Image classification data set "Dataset" (BHISHMA108/Smart-Vision-Flipkart-Grid-6.0-Project on GitHub). Class labels (5): fully ripe, overripe, perished, semi ripe, unripe.

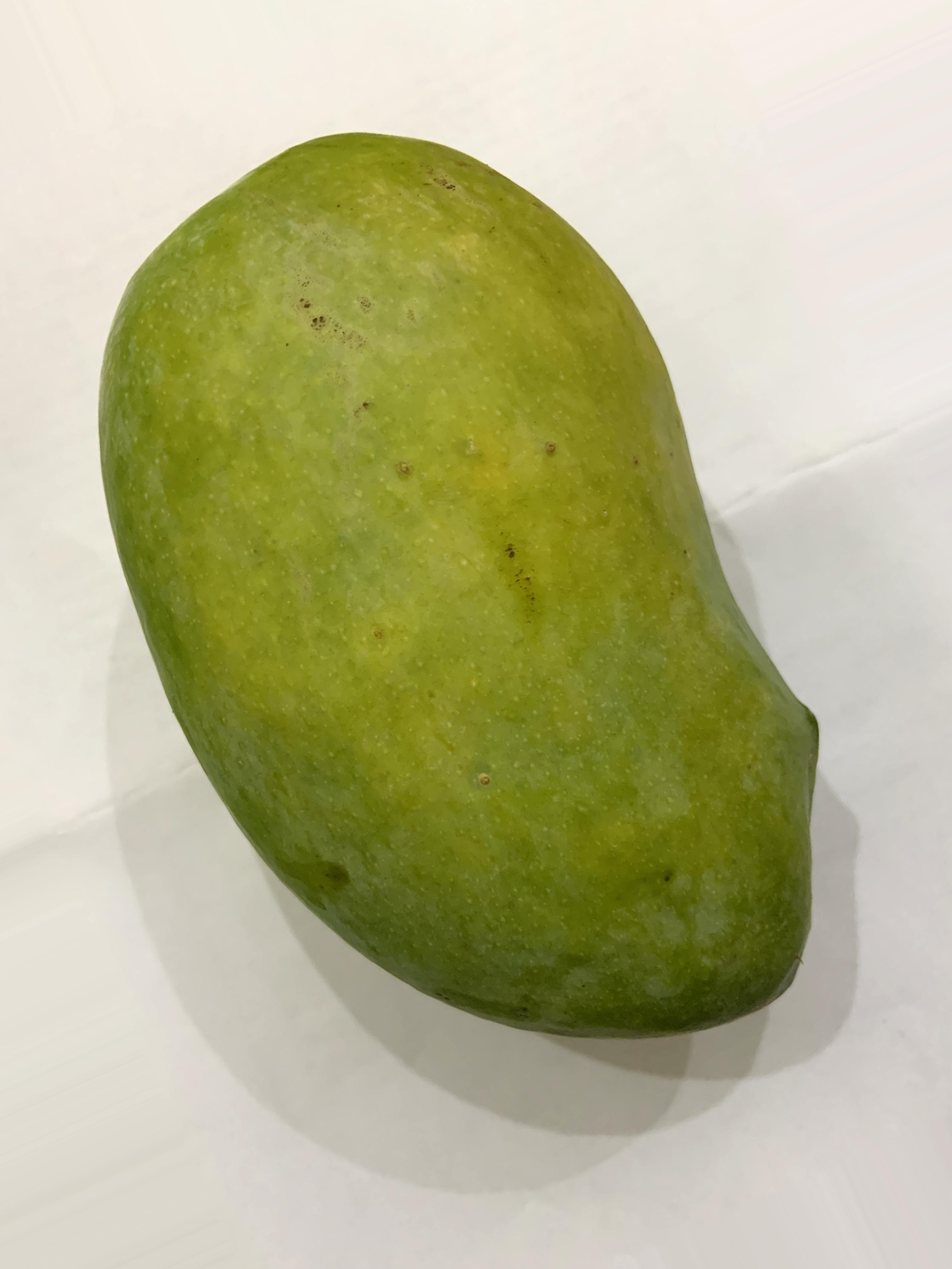
Label: unripe

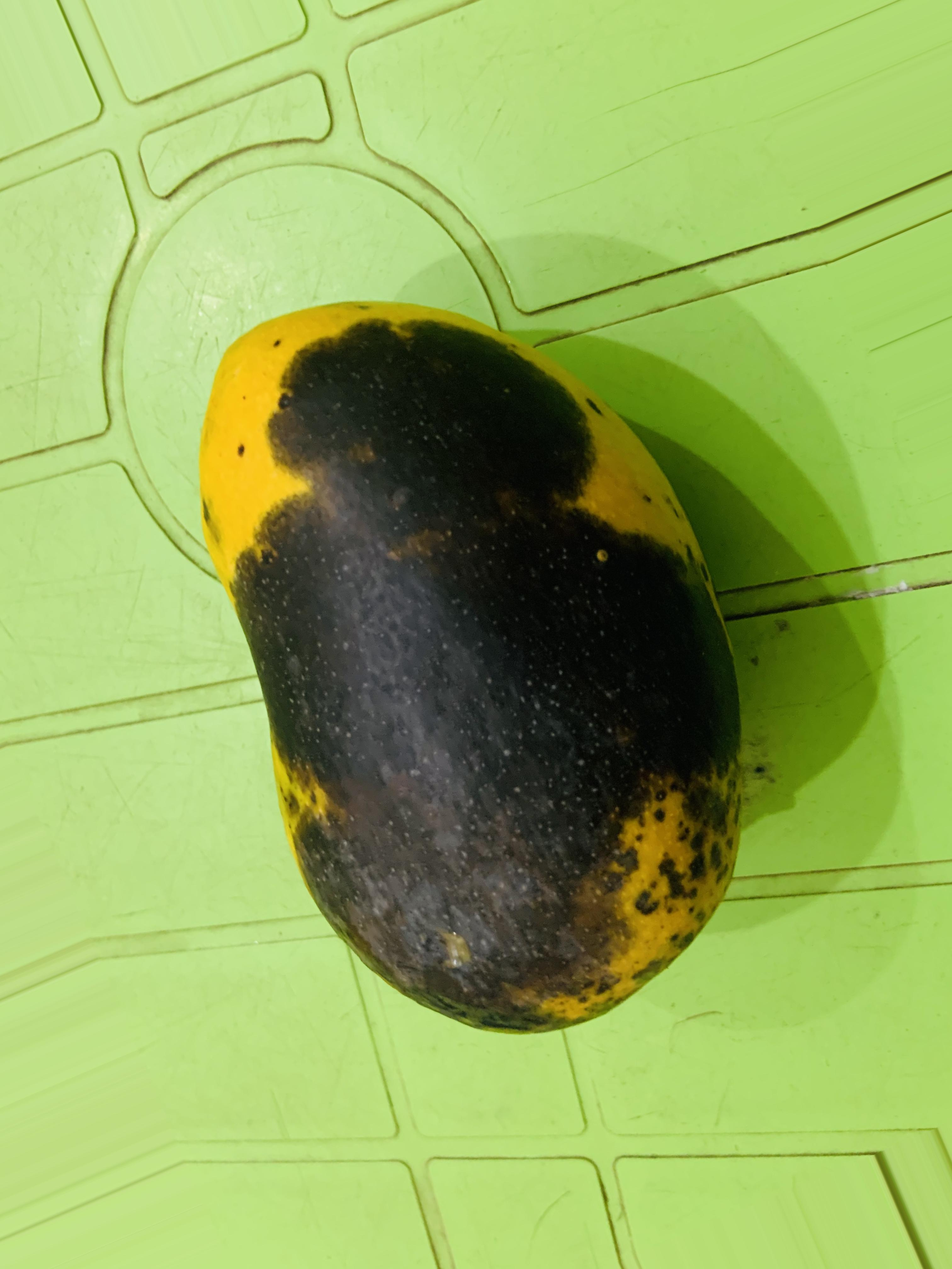
Label: overripe

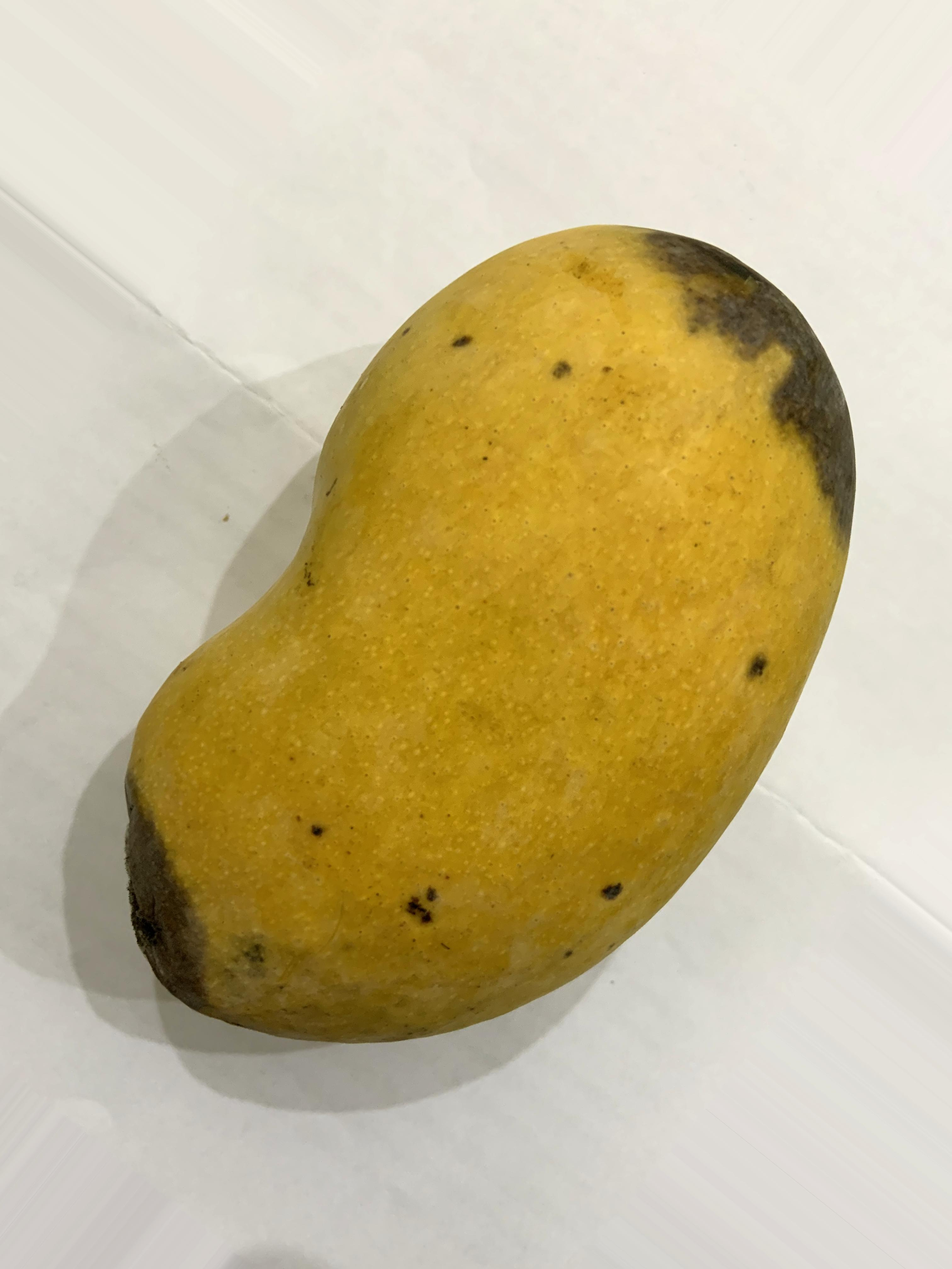
Label: fully ripe

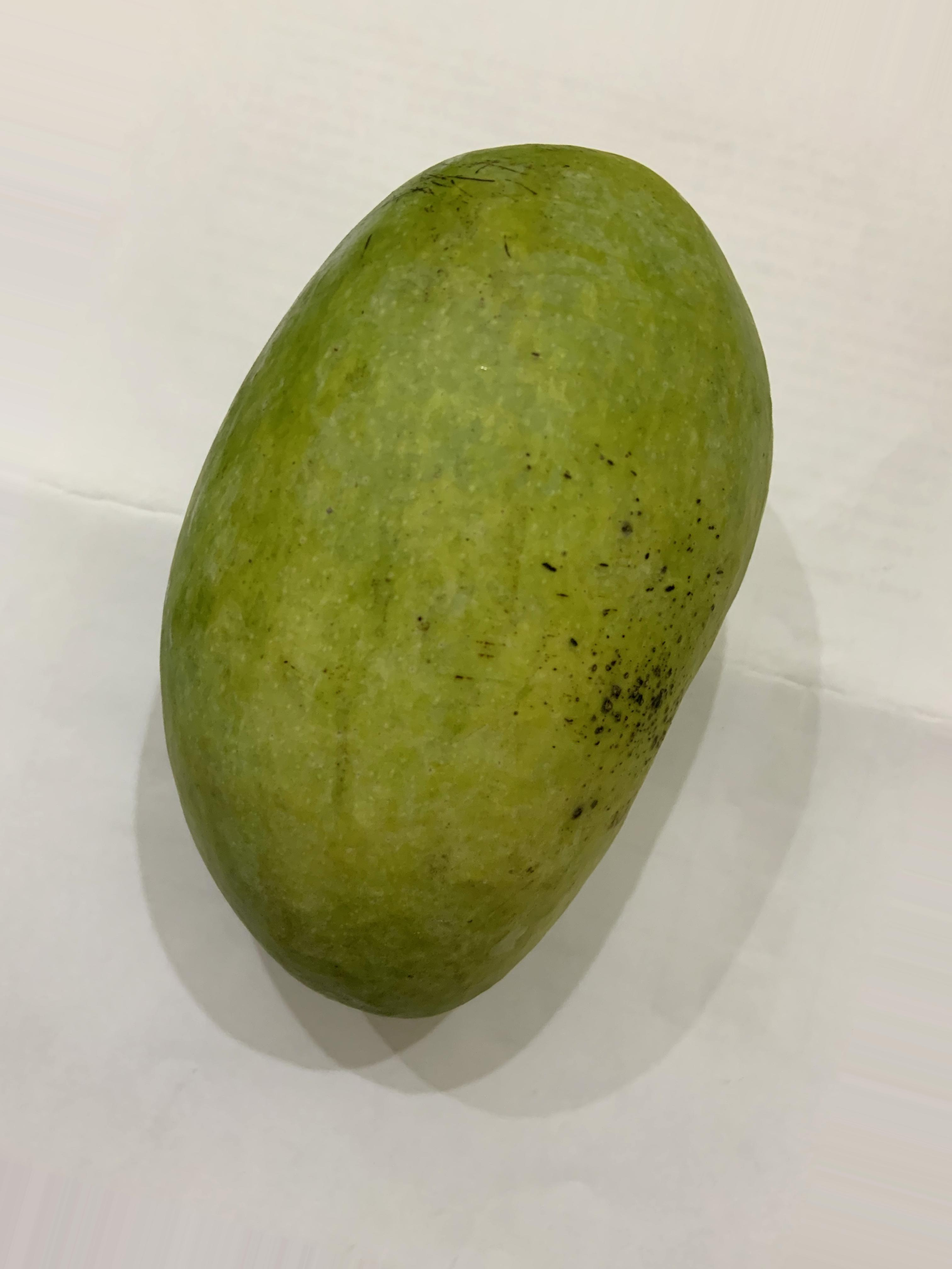
Label: unripe

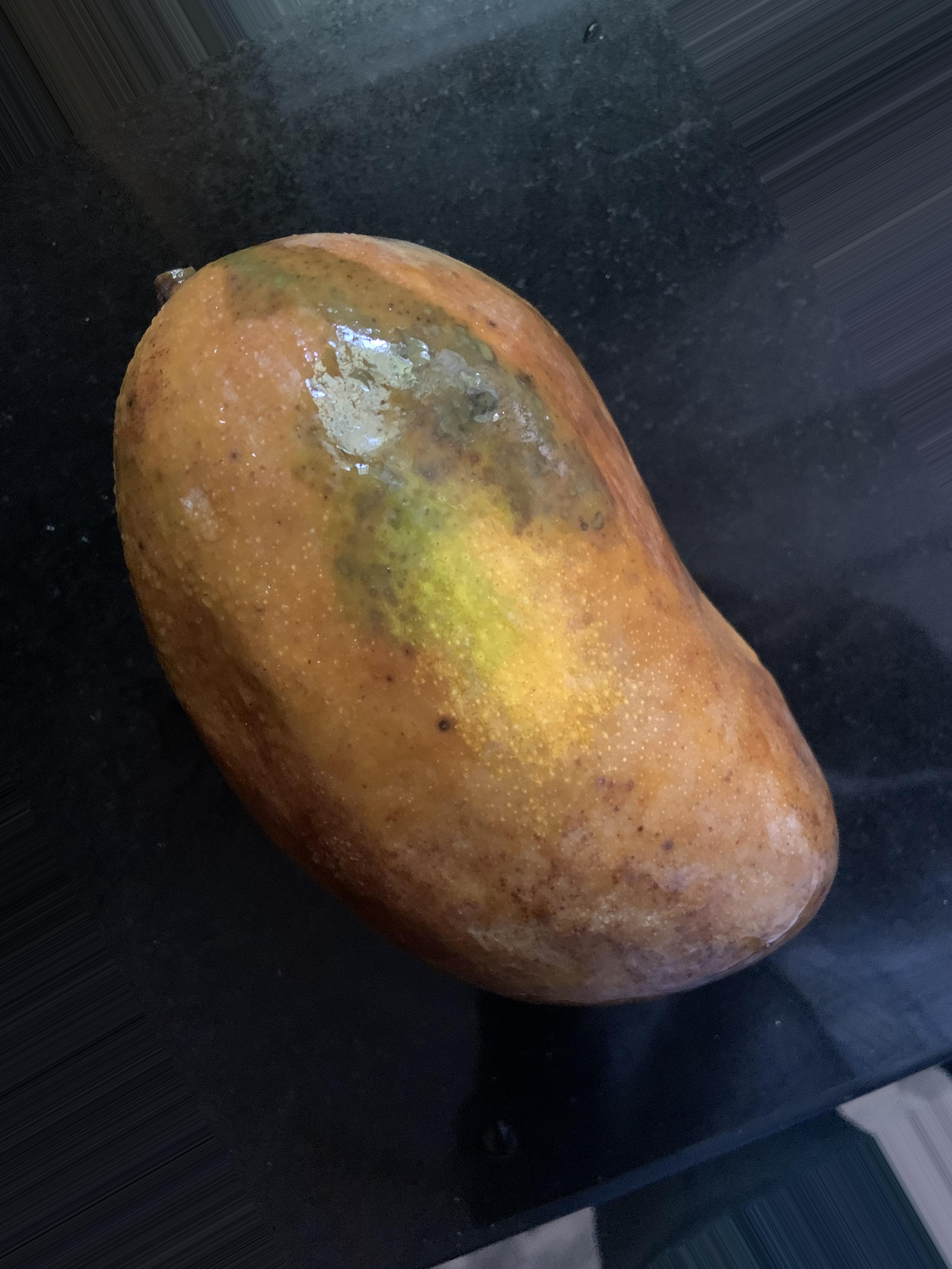
Label: perished

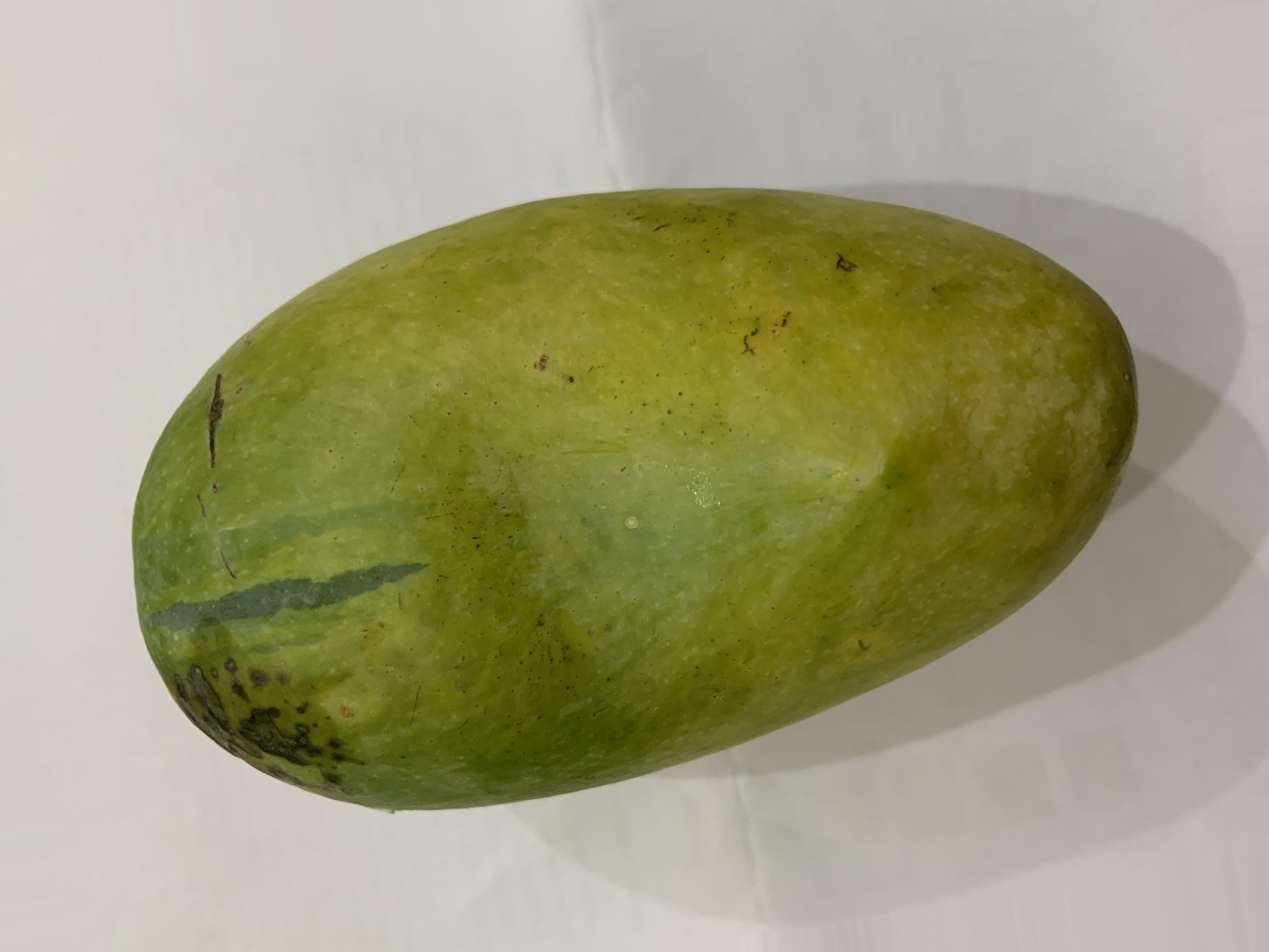
Label: semi ripe
